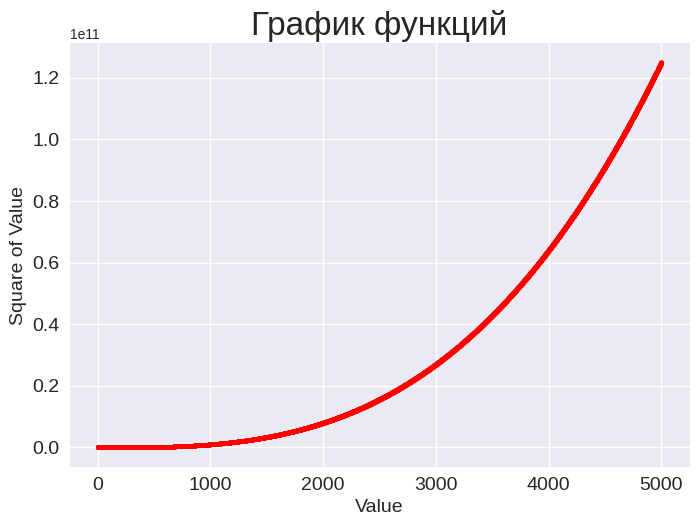

The matplotlib source for this figure:
# Число, возведенное в третью степень, называется «кубом».
# Нанесите на диа-грамму первые пять кубов, а затем первые 5000 кубов.

import matplotlib.pyplot as pt


x_values = list(range(1, 5001))
y_values = [x**3 for x in x_values]
pt.style.use('seaborn-v0_8')
fix, ax = pt.subplots()
ax.scatter(x_values, y_values, c='red', s=10)

# Назначение заголовка диаграммы и меток осей
ax.set_title("График функций", fontsize=24)
ax.set_xlabel("Value", fontsize=14)
ax.set_ylabel("Square of Value", fontsize=14)

# Назначение размера шрифта, делений на осях.
ax.tick_params(axis='both', labelsize=14)

pt.show()
